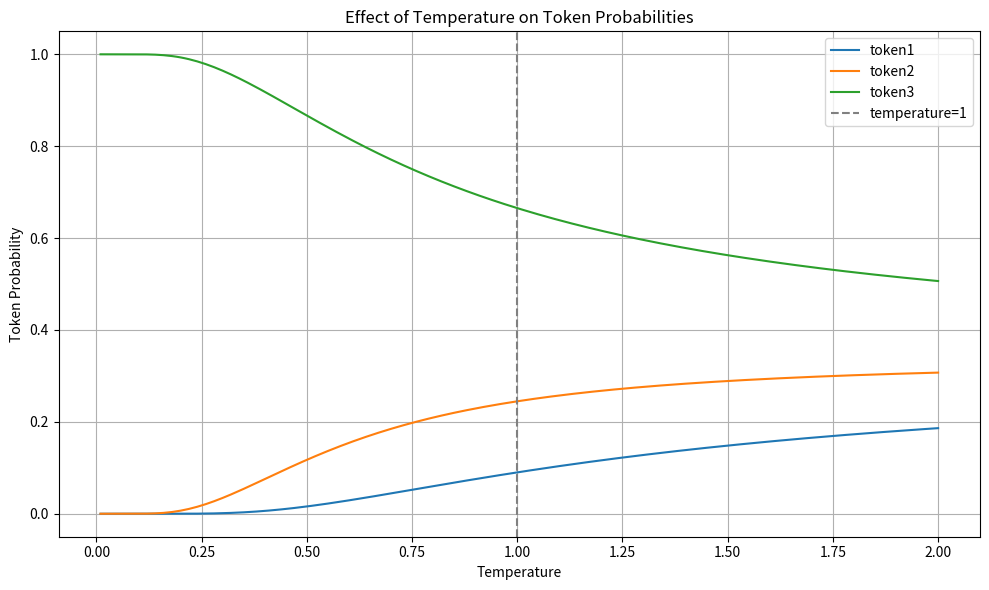

This chart was generated by the following Python code:
import numpy as np
import matplotlib.pyplot as plt

# Raw logits for the 3 tokens
logits = np.array([1.0, 2.0, 3.0])

# Temperature values from 0.01 to 2 (avoid 0 to prevent divide-by-zero)
temperatures = np.linspace(0.01, 2, 200)

# Compute probabilities for each temperature
probs = []
for T in temperatures:
    scaled_logits = logits / T
    exp_logits = np.exp(scaled_logits - np.max(scaled_logits))  # for numerical stability
    prob = exp_logits / exp_logits.sum()
    probs.append(prob)

probs = np.array(probs)

# Plotting
plt.figure(figsize=(10, 6))
plt.plot(temperatures, probs[:, 0], label="token1")
plt.plot(temperatures, probs[:, 1], label="token2")
plt.plot(temperatures, probs[:, 2], label="token3")

plt.axvline(x=1.0, color='gray', linestyle='--', label='temperature=1')

plt.xlabel("Temperature")
plt.ylabel("Token Probability")
plt.title("Effect of Temperature on Token Probabilities")
plt.legend()
plt.grid(True)
plt.tight_layout()
plt.savefig("example_temperature_plot.png")
